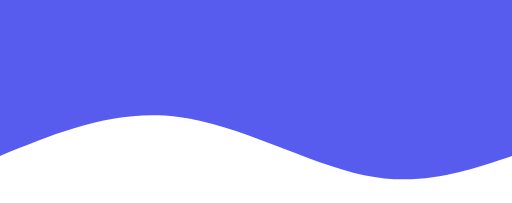
t = 0.00 s
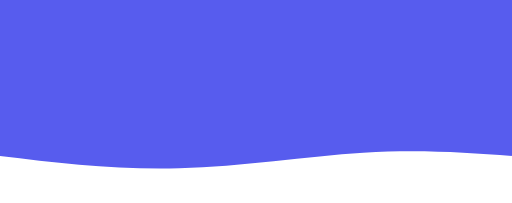
t = 0.75 s
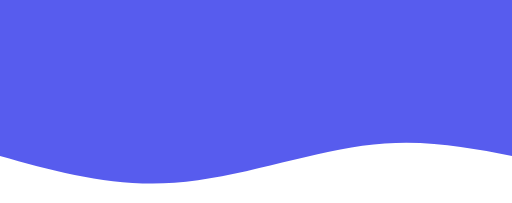
t = 1.25 s
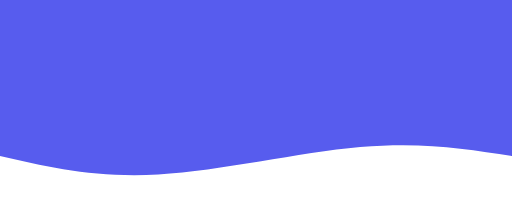
t = 2.00 s
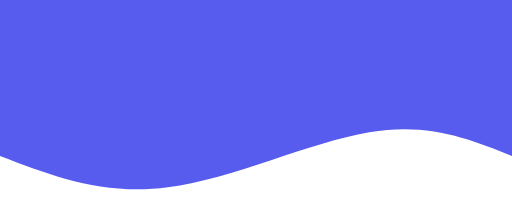
t = 2.75 s
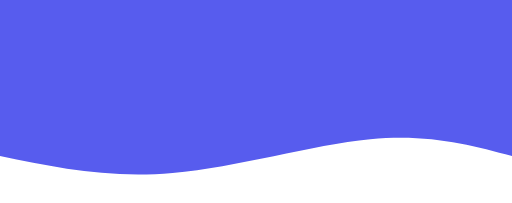
t = 3.25 s

The animated SVG that drew these frames (rendered in a browser with its animation timeline set to each time). Animation: 1 CSS @keyframes rule; one cycle of 4.00 s, repeats indefinitely.

<svg width="100%" height="100%" id="svg" viewBox="0 0 1440 570" xmlns="http://www.w3.org/2000/svg" class="transition duration-1000 ease-in-out delay-500" preserveAspectRatio="none" fill="none"><style>
  .path-0{
    animation:pathAnim-0 4s;
    animation-timing-function: linear;
    animation-iteration-count: infinite;
  }
  @keyframes pathAnim-0{
    0%{
      d: path("M 0,700 L 0,262 C 128.2666666666667,218.53333333333333 256.5333333333334,175.06666666666666 416,208 C 575.4666666666666,240.93333333333334 766.1333333333332,350.26666666666665 942,372 C 1117.8666666666668,393.73333333333335 1278.9333333333334,327.8666666666667 1440,262 L 1440,700 L 0,700 Z");
    }
    25%{
      d: path("M 0,700 L 0,262 C 130.93333333333334,289.06666666666666 261.8666666666667,316.1333333333333 419,292 C 576.1333333333333,267.8666666666667 759.4666666666667,192.53333333333333 934,179 C 1108.5333333333333,165.46666666666667 1274.2666666666667,213.73333333333335 1440,262 L 1440,700 L 0,700 Z");
    }
    50%{
      d: path("M 0,700 L 0,262 C 127.06666666666666,282.26666666666665 254.13333333333333,302.53333333333336 427,287 C 599.8666666666667,271.46666666666664 818.5333333333333,220.13333333333333 995,210 C 1171.4666666666667,199.86666666666667 1305.7333333333333,230.93333333333334 1440,262 L 1440,700 L 0,700 Z");
    }
    75%{
      d: path("M 0,700 L 0,262 C 113.73333333333335,318.5333333333333 227.4666666666667,375.06666666666666 393,343 C 558.5333333333333,310.93333333333334 775.8666666666666,190.26666666666665 959,162 C 1142.1333333333334,133.73333333333335 1291.0666666666666,197.86666666666667 1440,262 L 1440,700 L 0,700 Z");
    }
    100%{
      d: path("M 0,700 L 0,262 C 128.2666666666667,218.53333333333333 256.5333333333334,175.06666666666666 416,208 C 575.4666666666666,240.93333333333334 766.1333333333332,350.26666666666665 942,372 C 1117.8666666666668,393.73333333333335 1278.9333333333334,327.8666666666667 1440,262 L 1440,700 L 0,700 Z");
    }
  }</style><path d="M 0,700 L 0,262 C 128.2666666666667,218.53333333333333 256.5333333333334,175.06666666666666 416,208 C 575.4666666666666,240.93333333333334 766.1333333333332,350.26666666666665 942,372 C 1117.8666666666668,393.73333333333335 1278.9333333333334,327.8666666666667 1440,262 L 1440,700 L 0,700 Z" stroke="none" stroke-width="0" fill="#575CEE" fill-opacity="1" class="transition-all duration-1000 ease-in-out delay-500 path-0" transform="rotate(-180 720 350)"></path></svg>
